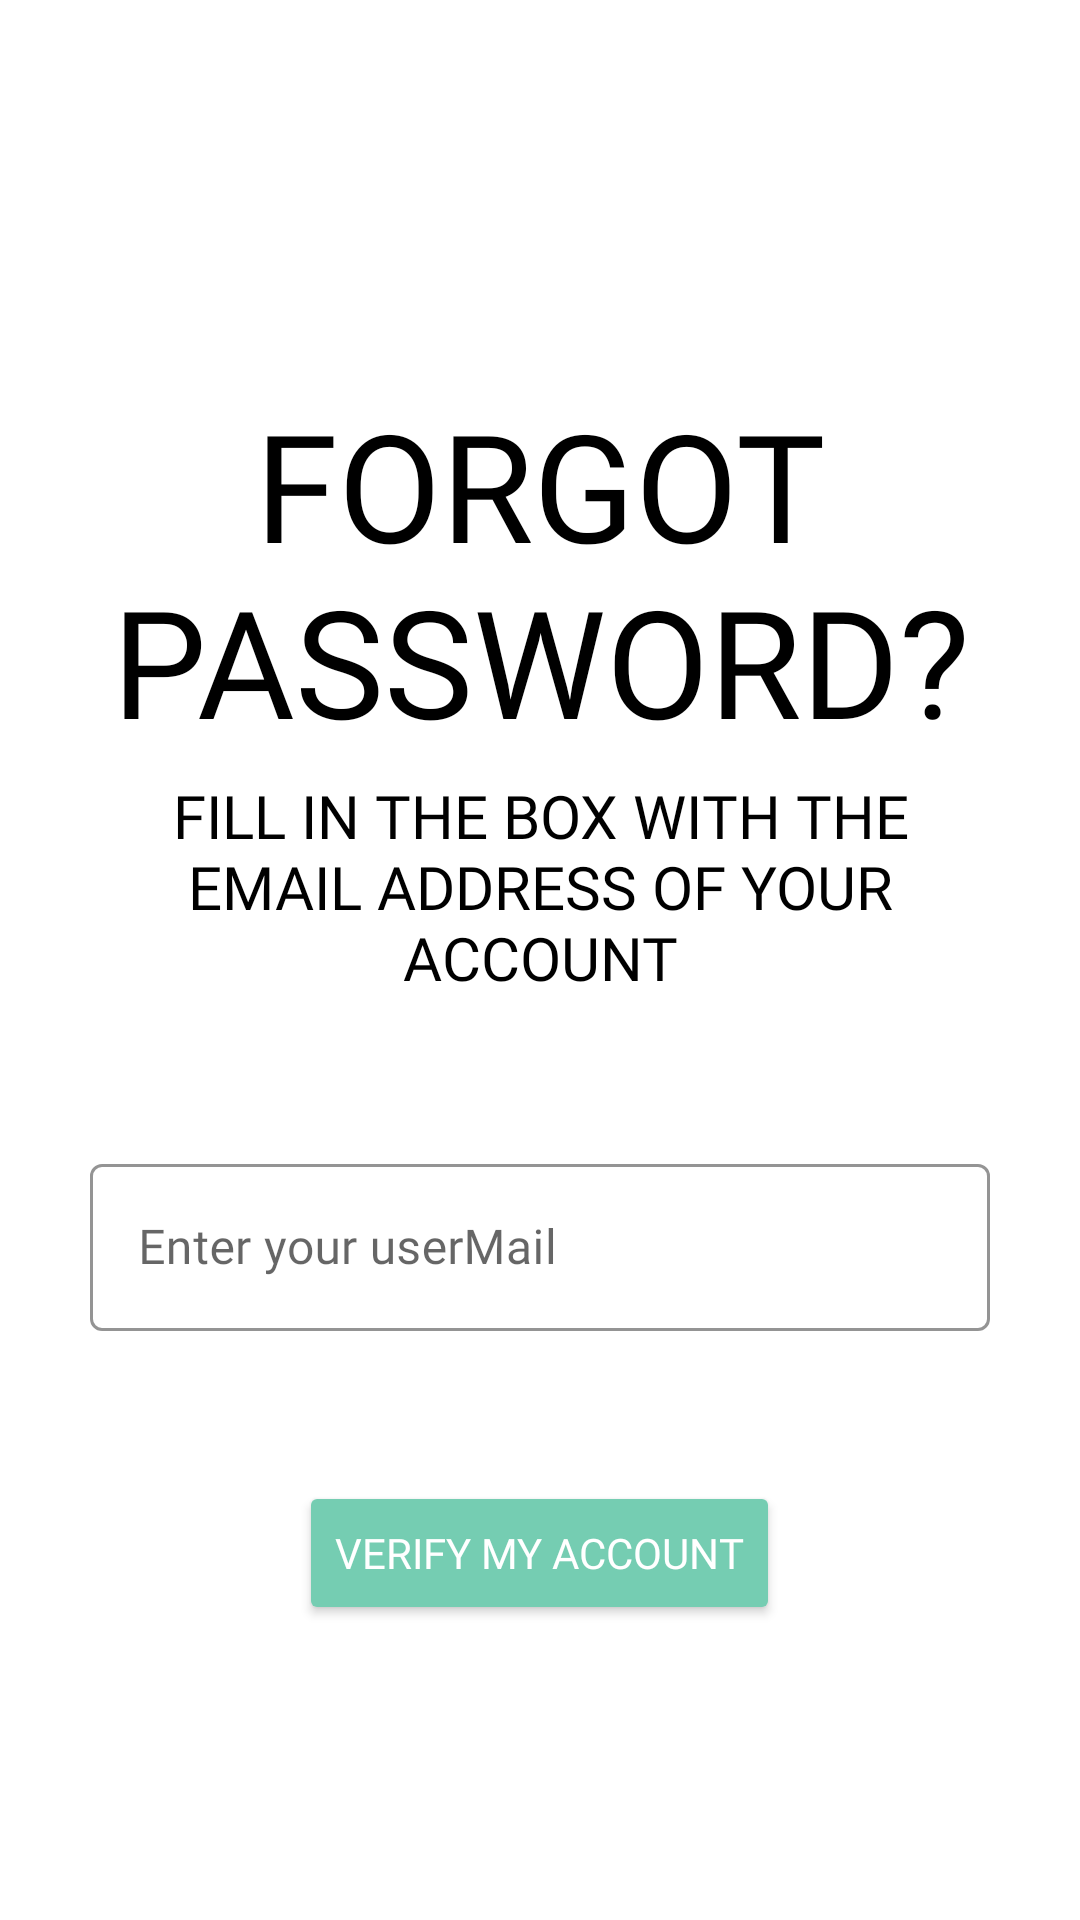

Reconstruct the res/layout file that produces this screen, plus the resources it refers to.
<!-- AndroidManifest.xml: application theme Theme.Turn_of_songs -->
<!-- res/layout/activity_forgot_password.xml -->
<?xml version="1.0" encoding="utf-8"?>
<ScrollView xmlns:android="http://schemas.android.com/apk/res/android"
    xmlns:app="http://schemas.android.com/apk/res-auto"
    xmlns:tools="http://schemas.android.com/tools"
    android:layout_width="match_parent"
    android:layout_height="match_parent"
    android:padding="30dp"
    tools:context=".Menu.Start.ForgotPasswordActivity">

    <LinearLayout
        android:layout_width="match_parent"
        android:layout_height="wrap_content"
        android:orientation="vertical">


        <Button
            android:id="@+id/forgot_password_btn_back"
            android:layout_width="56dp"
            android:layout_height="wrap_content"
            android:background="#00000000"
            app:icon="@drawable/back_arrow_icon"
            app:iconTint="@color/black" />

        <TextView
            android:layout_width="wrap_content"
            android:layout_height="wrap_content"
            android:layout_gravity="center"
            android:layout_marginTop="50dp"
            android:fontFamily="@font/alegreya_sc_black_italic"
            android:text="@string/forgot_password_title"
            android:textAlignment="center"
            android:textAllCaps="true"
            android:textColor="@color/black"
            android:textSize="50sp" />

        <TextView
            android:layout_width="wrap_content"
            android:layout_height="wrap_content"
            android:layout_gravity="center"
            android:layout_marginTop="5dp"
            android:fontFamily="@font/alegreya_sc"
            android:text="@string/forgot_password_explain_text"
            android:textAlignment="center"
            android:textAllCaps="true"
            android:textColor="@color/black"
            android:textSize="20sp" />

        <LinearLayout
            android:layout_width="match_parent"
            android:layout_height="233dp"
            android:layout_marginTop="50dp"
            android:orientation="vertical">

            <com.google.android.material.textfield.TextInputLayout
                android:id="@+id/forgot_password_mail"
                style="@style/Widget.MaterialComponents.TextInputLayout.OutlinedBox"
                android:layout_width="match_parent"
                android:layout_height="wrap_content"
                android:hint="@string/forgot_password_field"
                app:boxStrokeColor="@color/black"
                app:boxStrokeWidthFocused="2dp"
                app:endIconMode="clear_text"
                app:endIconTint="@color/black"
                app:hintTextColor="@color/black"
                app:startIconDrawable="@drawable/mail_icon"
                app:startIconTint="@color/black">

                <com.google.android.material.textfield.TextInputEditText
                    android:layout_width="match_parent"
                    android:layout_height="wrap_content"
                    android:fontFamily="@font/alegreya_sc_italic"
                    android:inputType="textEmailAddress"
                    android:textColor="@color/black" />

            </com.google.android.material.textfield.TextInputLayout>

            <Button
                android:id="@+id/forgot_password_btn_verify"
                android:layout_width="wrap_content"
                android:layout_height="wrap_content"
                android:layout_gravity="center"
                android:layout_marginTop="50dp"
                android:backgroundTint="#FD74CDB2"
                android:fontFamily="@font/alegreya_sc_bold"
                android:text="@string/forgot_password_verify"
                android:textColor="@color/white" />


        </LinearLayout>

    </LinearLayout>

</ScrollView>
<!-- resources referenced by this layout -->
<resources>
  <string name="forgot_password_explain_text">Fill in the box with the email address of your account</string>
  <string name="forgot_password_field">Enter your userMail</string>
  <string name="forgot_password_title">Forgot Password?</string>
  <string name="forgot_password_verify">verify my account</string>
  <style name="Theme.Turn_of_songs" parent="Theme.MaterialComponents.DayNight.DarkActionBar">
          
          <item name="colorPrimary">@color/purple_500</item>
          <item name="colorPrimaryVariant">@color/purple_700</item>
          <item name="colorOnPrimary">@color/white</item>
          
          <item name="colorSecondary">@color/teal_200</item>
          <item name="colorSecondaryVariant">@color/teal_700</item>
          <item name="colorOnSecondary">@color/black</item>
          
          <item name="android:statusBarColor" tools:targetApi="l">?attr/colorPrimaryVariant</item>
          
      </style>
  <!-- not gathered from this repository: default colours our renderer supplied (Android Studio template values) -->
  <color name="purple_500">#FF6200EE</color>
  <color name="purple_700">#FF3700B3</color>
  <color name="teal_200">#FF03DAC5</color>
  <color name="teal_700">#FF018786</color>
  <color name="black">#FF000000</color>
  <color name="white">#FFFFFFFF</color>
</resources>
